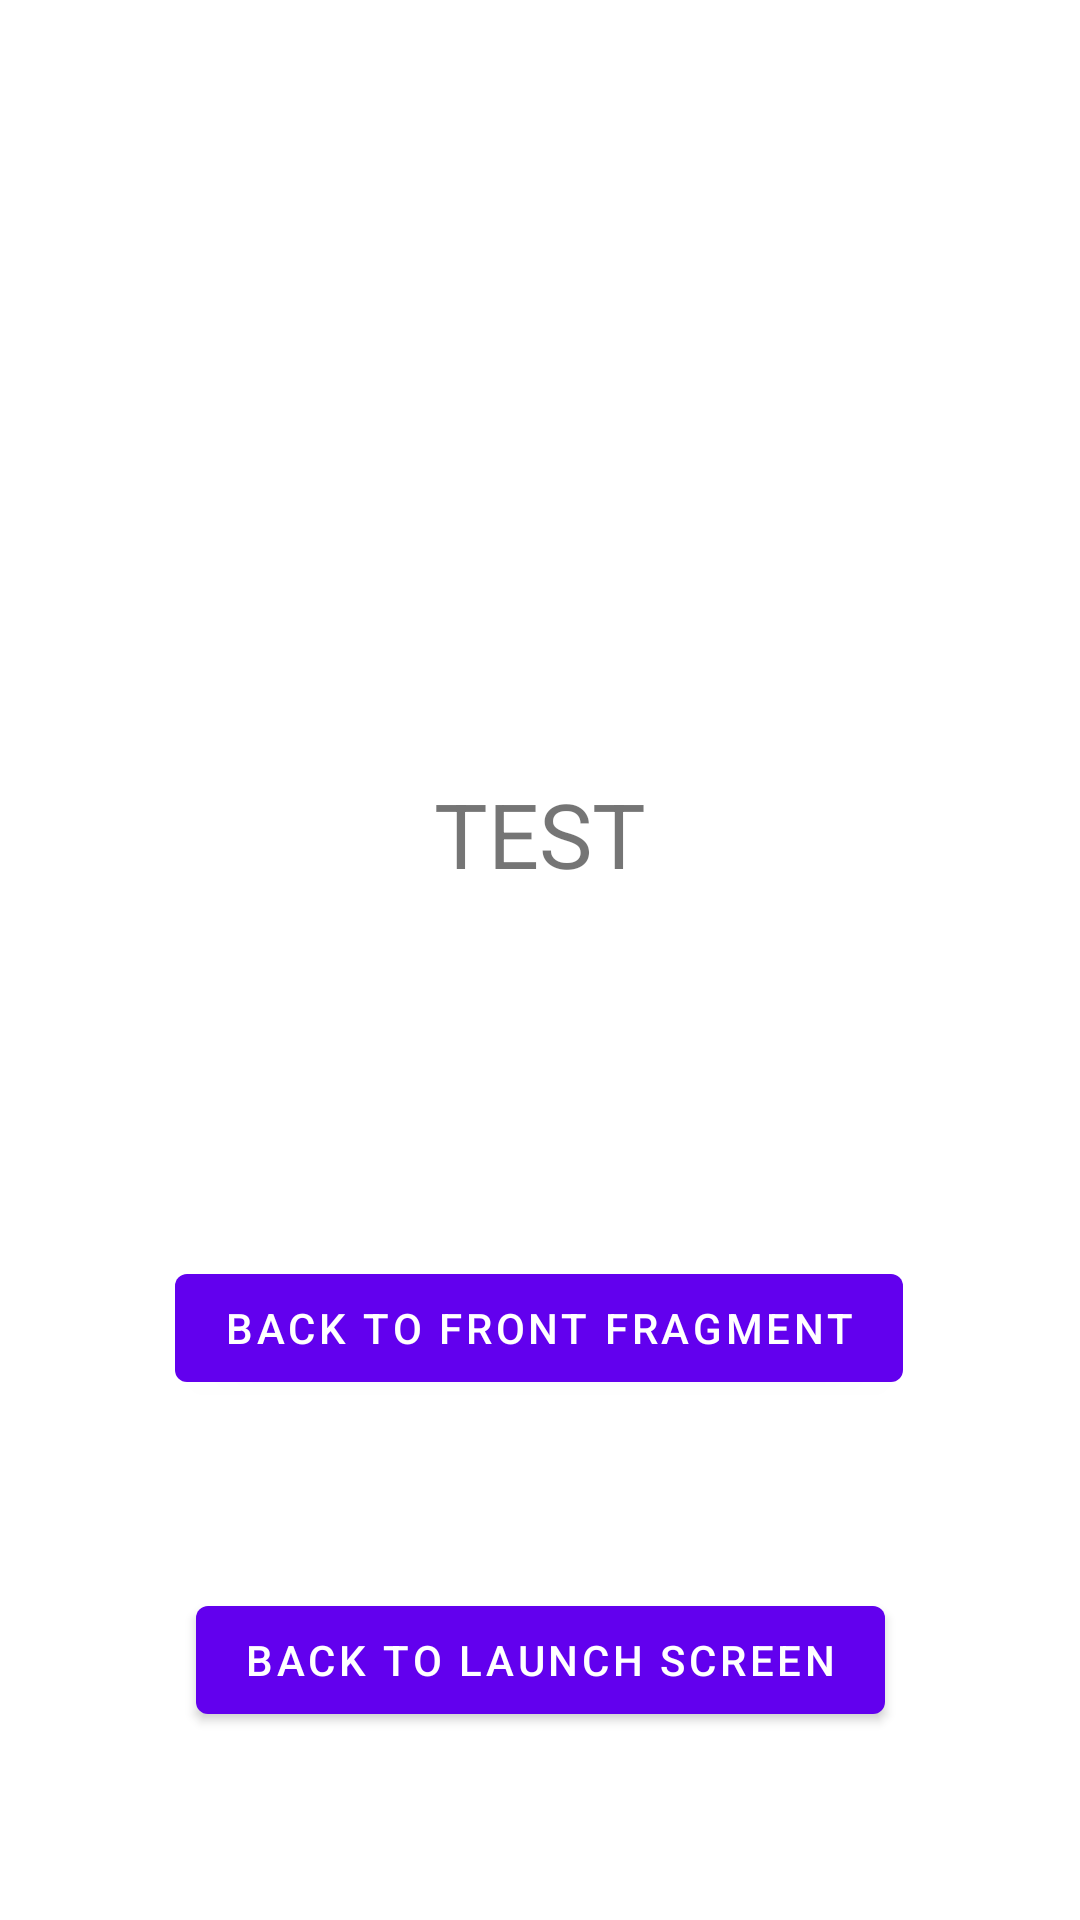

Produce the Android XML layout that renders to this screen, including the resource entries it uses.
<!-- AndroidManifest.xml: application theme Theme.Kotlin_training_06 -->
<!-- res/layout/fragment_third.xml -->
<?xml version="1.0" encoding="utf-8"?>
<androidx.constraintlayout.widget.ConstraintLayout
    xmlns:android="http://schemas.android.com/apk/res/android"
    xmlns:app="http://schemas.android.com/apk/res-auto"
    xmlns:tools="http://schemas.android.com/tools"
    android:layout_width="match_parent"
    android:layout_height="match_parent"
    tools:context=".ThirdFragment">

    
    <TextView
        android:id="@+id/textView_3fragment"
        android:layout_width="wrap_content"
        android:layout_height="wrap_content"
        android:text="TEST"
        android:textSize="30sp"
        app:layout_constraintBottom_toTopOf="@+id/button_back2_3fragment"
        app:layout_constraintEnd_toEndOf="parent"
        app:layout_constraintStart_toStartOf="parent"
        app:layout_constraintTop_toTopOf="parent"
        app:layout_constraintVertical_bias="0.681" />

    <Button
        android:id="@+id/button_back2_3fragment"
        android:layout_width="wrap_content"
        android:layout_height="wrap_content"
        android:text="@string/back2"
        app:layout_constraintBottom_toBottomOf="parent"
        app:layout_constraintEnd_toEndOf="parent"
        app:layout_constraintHorizontal_bias="0.498"
        app:layout_constraintStart_toStartOf="parent"
        app:layout_constraintTop_toTopOf="parent"
        app:layout_constraintVertical_bias="0.707" />

    <Button
        android:id="@+id/button_back1_3fragment"
        android:layout_width="wrap_content"
        android:layout_height="wrap_content"
        android:text="@string/back1"
        app:layout_constraintBottom_toBottomOf="parent"
        app:layout_constraintEnd_toEndOf="parent"
        app:layout_constraintStart_toStartOf="parent"
        app:layout_constraintTop_toBottomOf="@+id/button_back2_3fragment" />

</androidx.constraintlayout.widget.ConstraintLayout>
<!-- resources referenced by this layout -->
<resources>
  <string name="back1">back to launch screen</string>
  <string name="back2">back to front fragment</string>
  <style name="Theme.Kotlin_training_06" parent="Theme.MaterialComponents.DayNight.DarkActionBar">
          
          <item name="colorPrimary">@color/purple_500</item>
          <item name="colorPrimaryVariant">@color/purple_700</item>
          <item name="colorOnPrimary">@color/white</item>
          
          <item name="colorSecondary">@color/teal_200</item>
          <item name="colorSecondaryVariant">@color/teal_700</item>
          <item name="colorOnSecondary">@color/black</item>
          
          <item name="android:statusBarColor" tools:targetApi="l">?attr/colorPrimaryVariant</item>
          
      </style>
  <!-- not gathered from this repository: default colours our renderer supplied (Android Studio template values) -->
  <color name="purple_500">#FF6200EE</color>
  <color name="purple_700">#FF3700B3</color>
  <color name="teal_200">#FF03DAC5</color>
  <color name="teal_700">#FF018786</color>
  <color name="black">#FF000000</color>
  <color name="white">#FFFFFFFF</color>
</resources>
